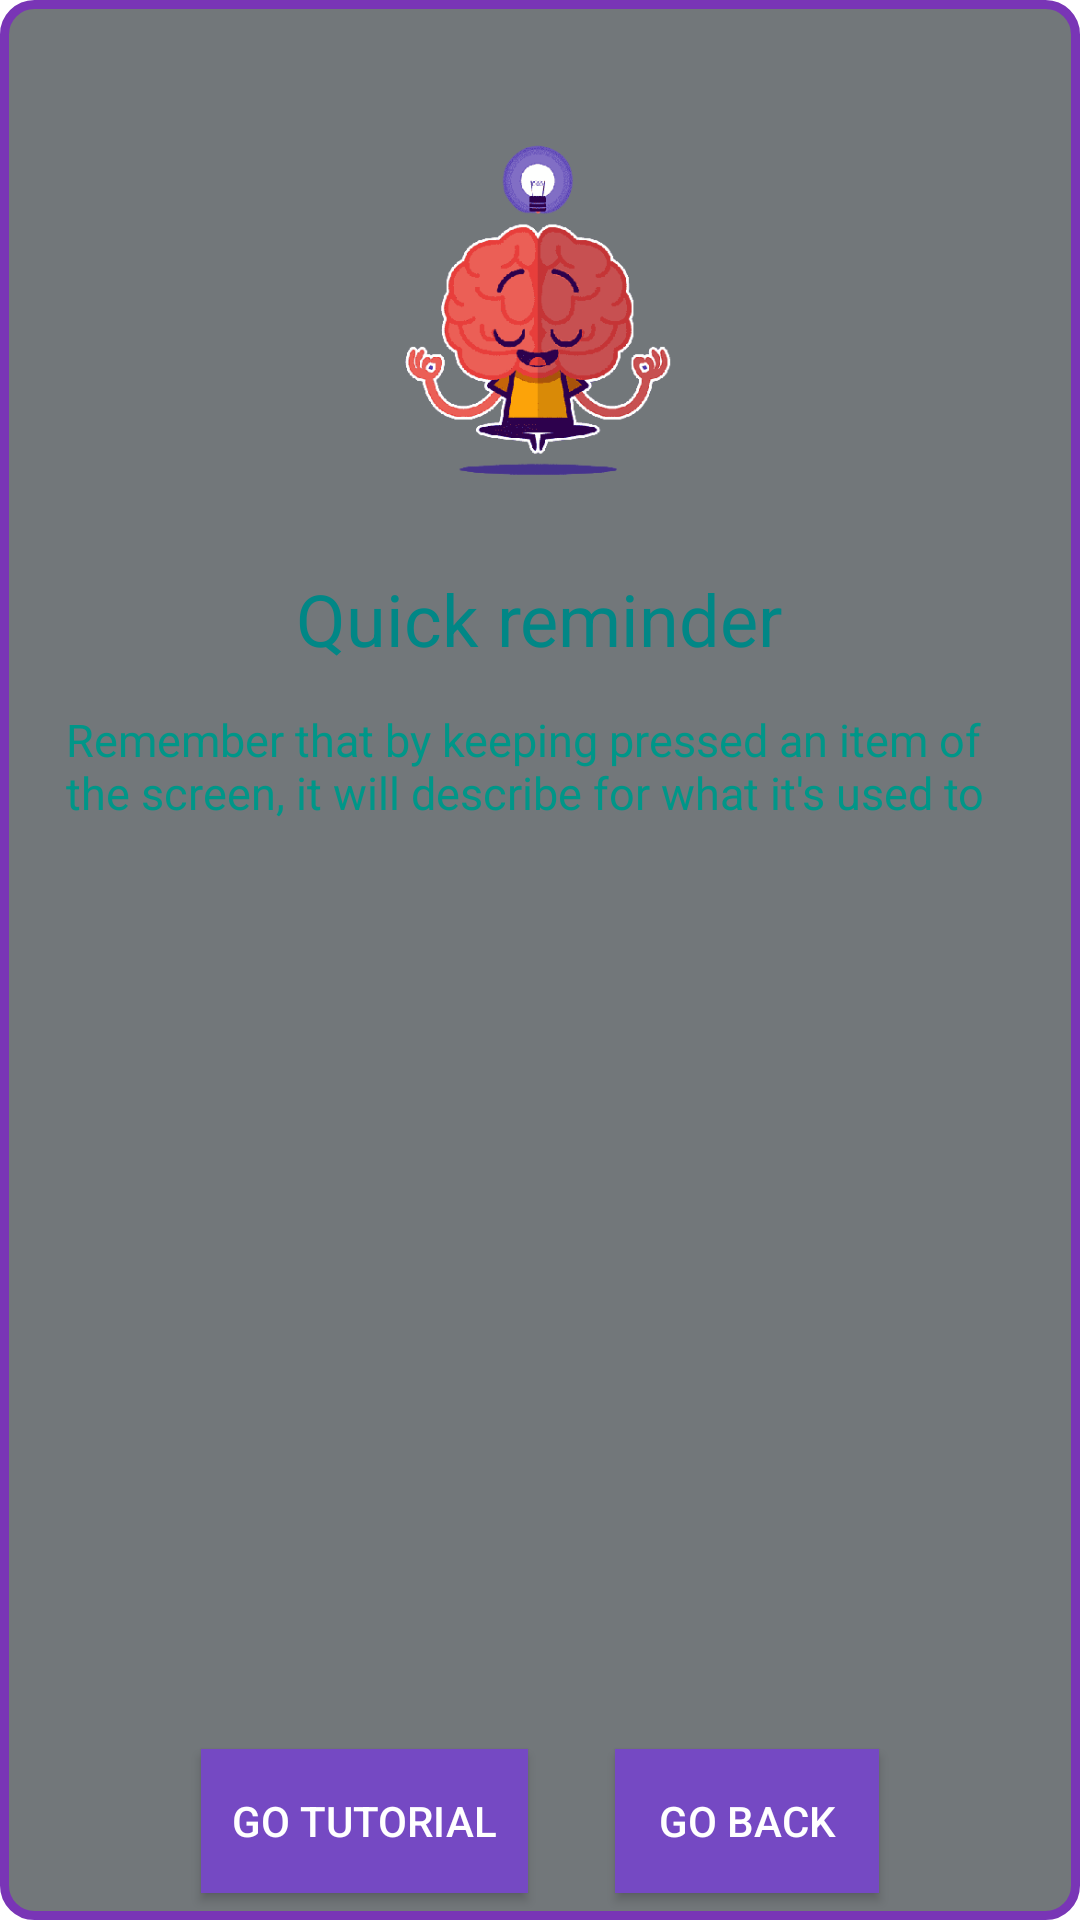

The Android layout XML behind this screen, and the referenced resources:
<!-- AndroidManifest.xml: application theme Theme.Light -->
<!-- res/layout/popup.xml -->
<?xml version="1.0" encoding="utf-8"?>
<RelativeLayout xmlns:android="http://schemas.android.com/apk/res/android"
    xmlns:app="http://schemas.android.com/apk/res-auto"
    android:layout_width="350dp"
    android:layout_height="350dp"
    android:layout_gravity="center"
    android:background="@drawable/background_popup">

    <ImageView
        android:id="@+id/title"
        android:layout_width="204dp"
        android:layout_height="171dp"
        android:layout_centerHorizontal="true"
        android:layout_marginTop="18dp"
        android:src="@drawable/reminderv2"/>

    <TextView
        android:id="@+id/title2"
        android:layout_width="wrap_content"
        android:layout_height="wrap_content"
        android:layout_below="@+id/title"
        android:layout_centerHorizontal="true"
        android:layout_marginTop="1dp"
        android:textColor="@color/teal_700"
        android:text="Quick reminder"
        android:textSize="24sp" />

    <TextView
        android:id="@+id/title3"
        android:layout_width="wrap_content"
        android:layout_height="wrap_content"
        android:layout_below="@+id/title2"
        android:layout_alignParentBottom="true"
        android:layout_centerHorizontal="true"
        android:layout_marginLeft="22dp"
        android:layout_marginTop="14dp"
        android:layout_marginRight="22dp"
        android:layout_marginBottom="75dp"
        android:text="Remember that by keeping pressed an item of the screen, it will describe for what it's used to"
        android:textColor="#009688"
        android:textSize="15sp" />

    <androidx.appcompat.widget.AppCompatButton
        android:id="@+id/button"
        style="@style/BUTTON"
        android:layout_width="109dp"
        android:layout_height="wrap_content"
        android:layout_alignParentStart="true"
        android:layout_alignParentBottom="true"
        android:layout_marginStart="67dp"
        android:layout_marginBottom="9dp"
        android:onClick="irTuto"
        android:text="GO TUTORIAL"
        app:layout_constraintEnd_toEndOf="parent"
        app:layout_constraintHorizontal_bias="0.0"
        app:layout_constraintStart_toStartOf="parent"
        app:layout_constraintTop_toTopOf="parent"
        app:layout_constraintVertical_bias="1.0" />

    <androidx.appcompat.widget.AppCompatButton
        android:id="@+id/tuto"
        style="@style/BUTTON"
        android:layout_width="wrap_content"
        android:layout_height="wrap_content"
        android:layout_alignParentEnd="true"
        android:layout_alignParentBottom="true"
        android:layout_marginEnd="67dp"
        android:layout_marginBottom="9dp"
        android:onClick="irBack"
        android:text="GO BACK"
        app:layout_constraintEnd_toEndOf="parent"
        app:layout_constraintHorizontal_bias="0.0"
        app:layout_constraintStart_toStartOf="parent"
        app:layout_constraintTop_toTopOf="parent"
        app:layout_constraintVertical_bias="1.0" />

    

</RelativeLayout>
<!-- resources referenced by this layout -->
<resources>
  <!-- drawable background_popup (drawable) -->
  <?xml version="1.0" encoding="utf-8"?>
  <shape xmlns:android="http://schemas.android.com/apk/res/android">
      <solid android:color="#D95A6063"/>
      <stroke android:width="3dp" android:color="#7935B6"/>
      <corners android:radius="10dp"/>
  </shape>
  <!-- drawable cross: png bitmap (drawable, 39542 bytes) -->
  <!-- drawable reminderv2: png bitmap (drawable, 29993 bytes) -->
  <style name="BUTTON">
          <item name="android:background">#7549C3</item>
          <item name="android:textColor">#fff</item>
          <item name="android:radius">26dp</item>
      </style>
  <style name="Theme.Light" parent="Theme.MaterialComponents.DayNight.NoActionBar">
          
          <item name="colorPrimary">@color/purple_500</item>
          <item name="colorPrimaryVariant">@color/purple_700</item>
          <item name="colorOnPrimary">@color/white</item>
          
          <item name="colorSecondary">@color/teal_200</item>
          <item name="colorSecondaryVariant">@color/teal_700</item>
          <item name="colorOnSecondary">@color/black</item>
          
          <item name="android:statusBarColor">?attr/colorPrimaryVariant</item>
          
          <item name="background_color">#fff</item>
          <item name="text_color">#000</item>
      </style>
  <!-- not gathered from this repository: default colours our renderer supplied (Android Studio template values) -->
  <color name="purple_500">#FF6200EE</color>
  <color name="purple_700">#FF3700B3</color>
  <color name="teal_200">#FF03DAC5</color>
  <color name="teal_700">#FF018786</color>
  <color name="black">#FF000000</color>
  <color name="white">#FFFFFFFF</color>
</resources>
